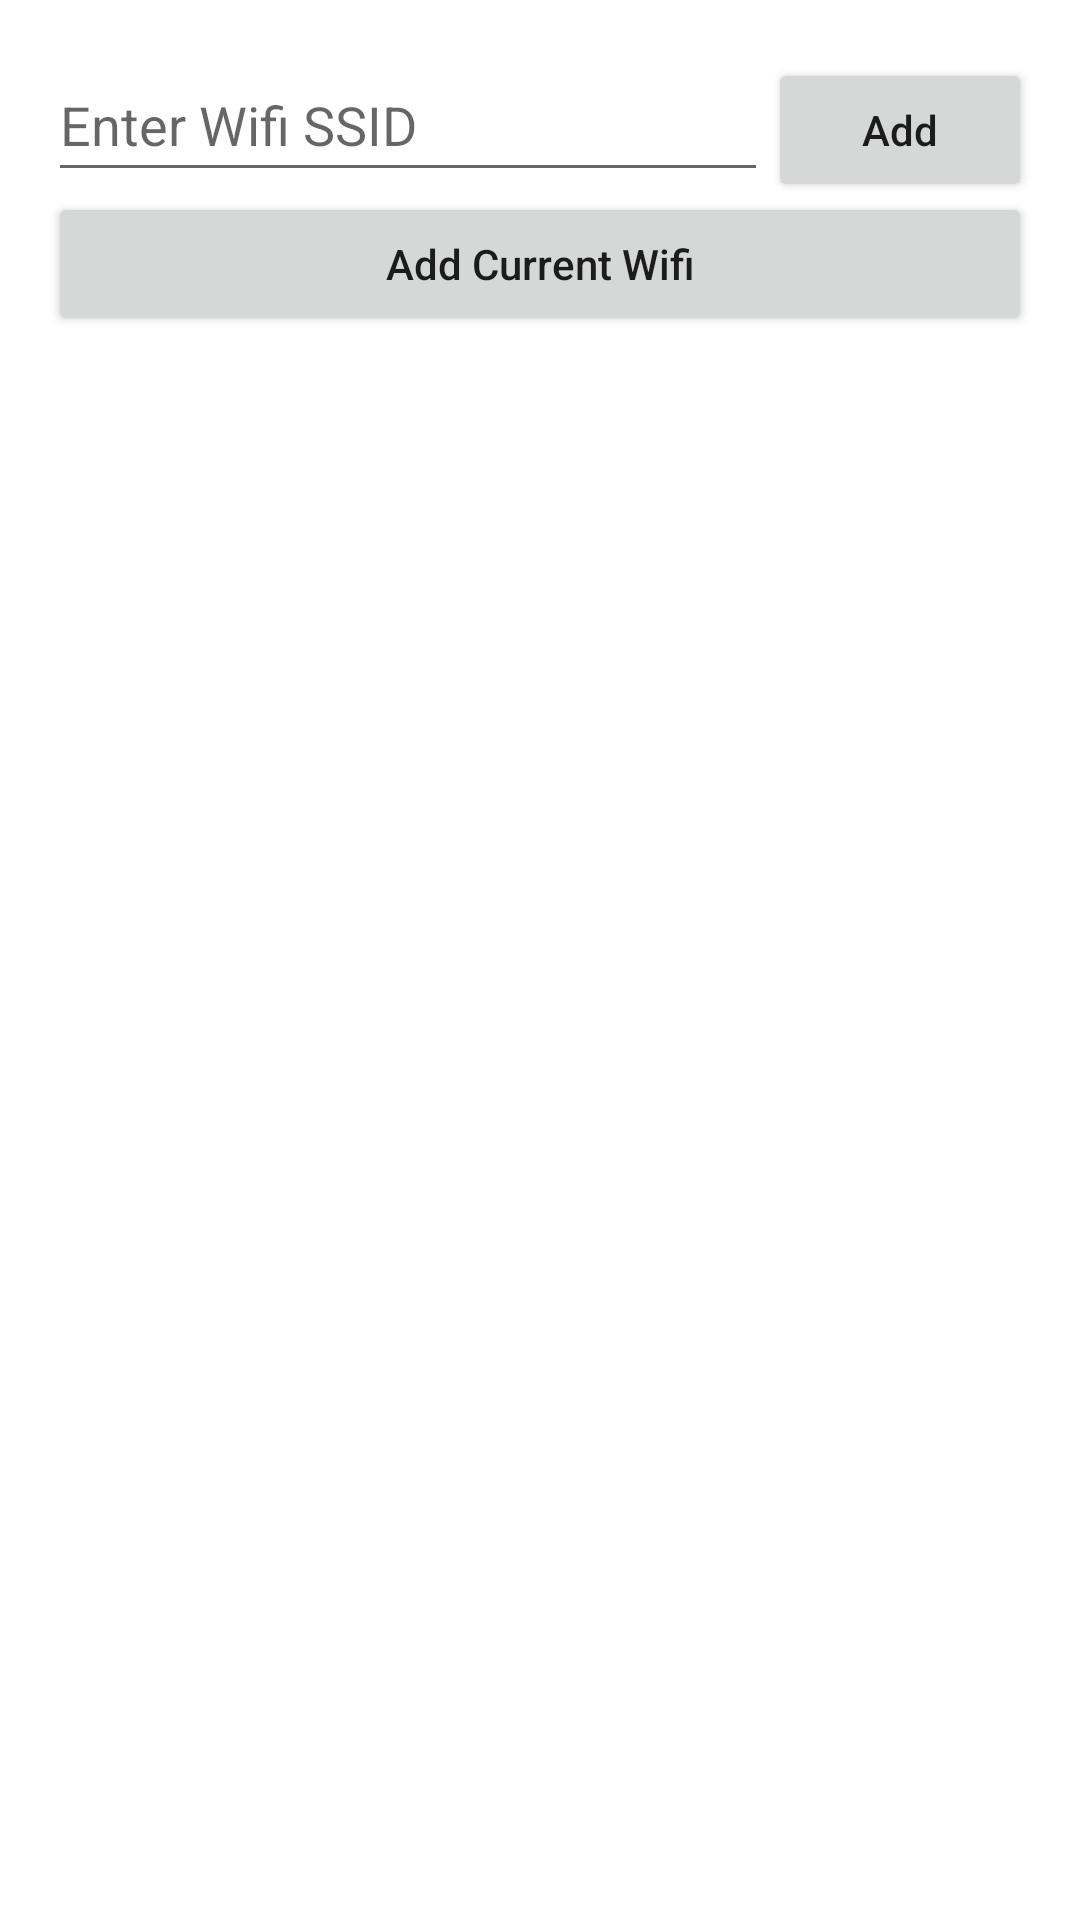

Here is an Android app screen rendered from its layout file. Give the layout XML and the strings, colors and styles it references.
<!-- AndroidManifest.xml: application theme Theme.GoToPC -->
<!-- res/layout/activity_choose_wifi.xml -->
<?xml version="1.0" encoding="utf-8"?>
<androidx.constraintlayout.widget.ConstraintLayout xmlns:android="http://schemas.android.com/apk/res/android"
    xmlns:tools="http://schemas.android.com/tools"
    android:layout_width="match_parent"
    android:layout_height="match_parent"
    tools:context=".activities.ChooseWifiActivity">

    <LinearLayout
        android:layout_width="match_parent"
        android:layout_height="match_parent"
        android:orientation="vertical"
        android:padding="16dp">

        <LinearLayout
            android:layout_width="match_parent"
            android:layout_height="wrap_content"
            android:orientation="horizontal">

            <EditText
                android:id="@+id/edittext_wifi"
                android:layout_width="0dp"
                android:layout_height="wrap_content"
                android:layout_weight="1"
                android:ems="10"
                android:hint="@string/enter_wifi_ssid"
                android:inputType="textPersonName"
                android:minHeight="48dp"
                android:autofillHints="" />

            <Button
                android:id="@+id/button_wifi_add"
                android:layout_width="wrap_content"
                android:layout_height="wrap_content"
                android:text="@string/add"
                android:textAllCaps="false" />
        </LinearLayout>

        <Button
            android:id="@+id/button_wifi_add_current"
            android:layout_width="match_parent"
            android:layout_height="wrap_content"
            android:text="@string/add_current_wifi"
            android:textAllCaps="false" />

        <ScrollView
            android:layout_width="match_parent"
            android:layout_height="match_parent"
            android:contentDescription="@string/wifi_list">

            <LinearLayout
                android:id="@+id/layout_liner_wifi"
                android:layout_width="match_parent"
                android:layout_height="wrap_content"
                android:orientation="vertical" />
        </ScrollView>

    </LinearLayout>
</androidx.constraintlayout.widget.ConstraintLayout>
<!-- resources referenced by this layout -->
<resources>
  <string name="add">Add</string>
  <string name="add_current_wifi">Add Current Wifi</string>
  <string name="enter_wifi_ssid">Enter Wifi SSID</string>
  <string name="wifi_list">Wifi list</string>
  <style name="Theme.GoToPC" parent="Theme.MaterialComponents.DayNight.DarkActionBar">
          
          <item name="colorPrimary">@color/pink</item>
          <item name="colorPrimaryVariant">@color/pink_light</item>
          <item name="colorOnPrimary">@color/white</item>
          
          <item name="colorSecondary">@color/blue</item>
          <item name="colorSecondaryVariant">@color/blue_light</item>
          <item name="colorOnSecondary">@color/white</item>
          
          <item name="android:statusBarColor" tools:targetApi="l">?attr/colorPrimary</item>
          
      </style>
  <color name="pink">#F06292</color>
  <color name="pink_light">#FF94C2</color>
  <color name="white">#FFFFFFFF</color>
  <color name="blue">#4FC3F7</color>
  <color name="blue_light">#8BF6FF</color>
</resources>
